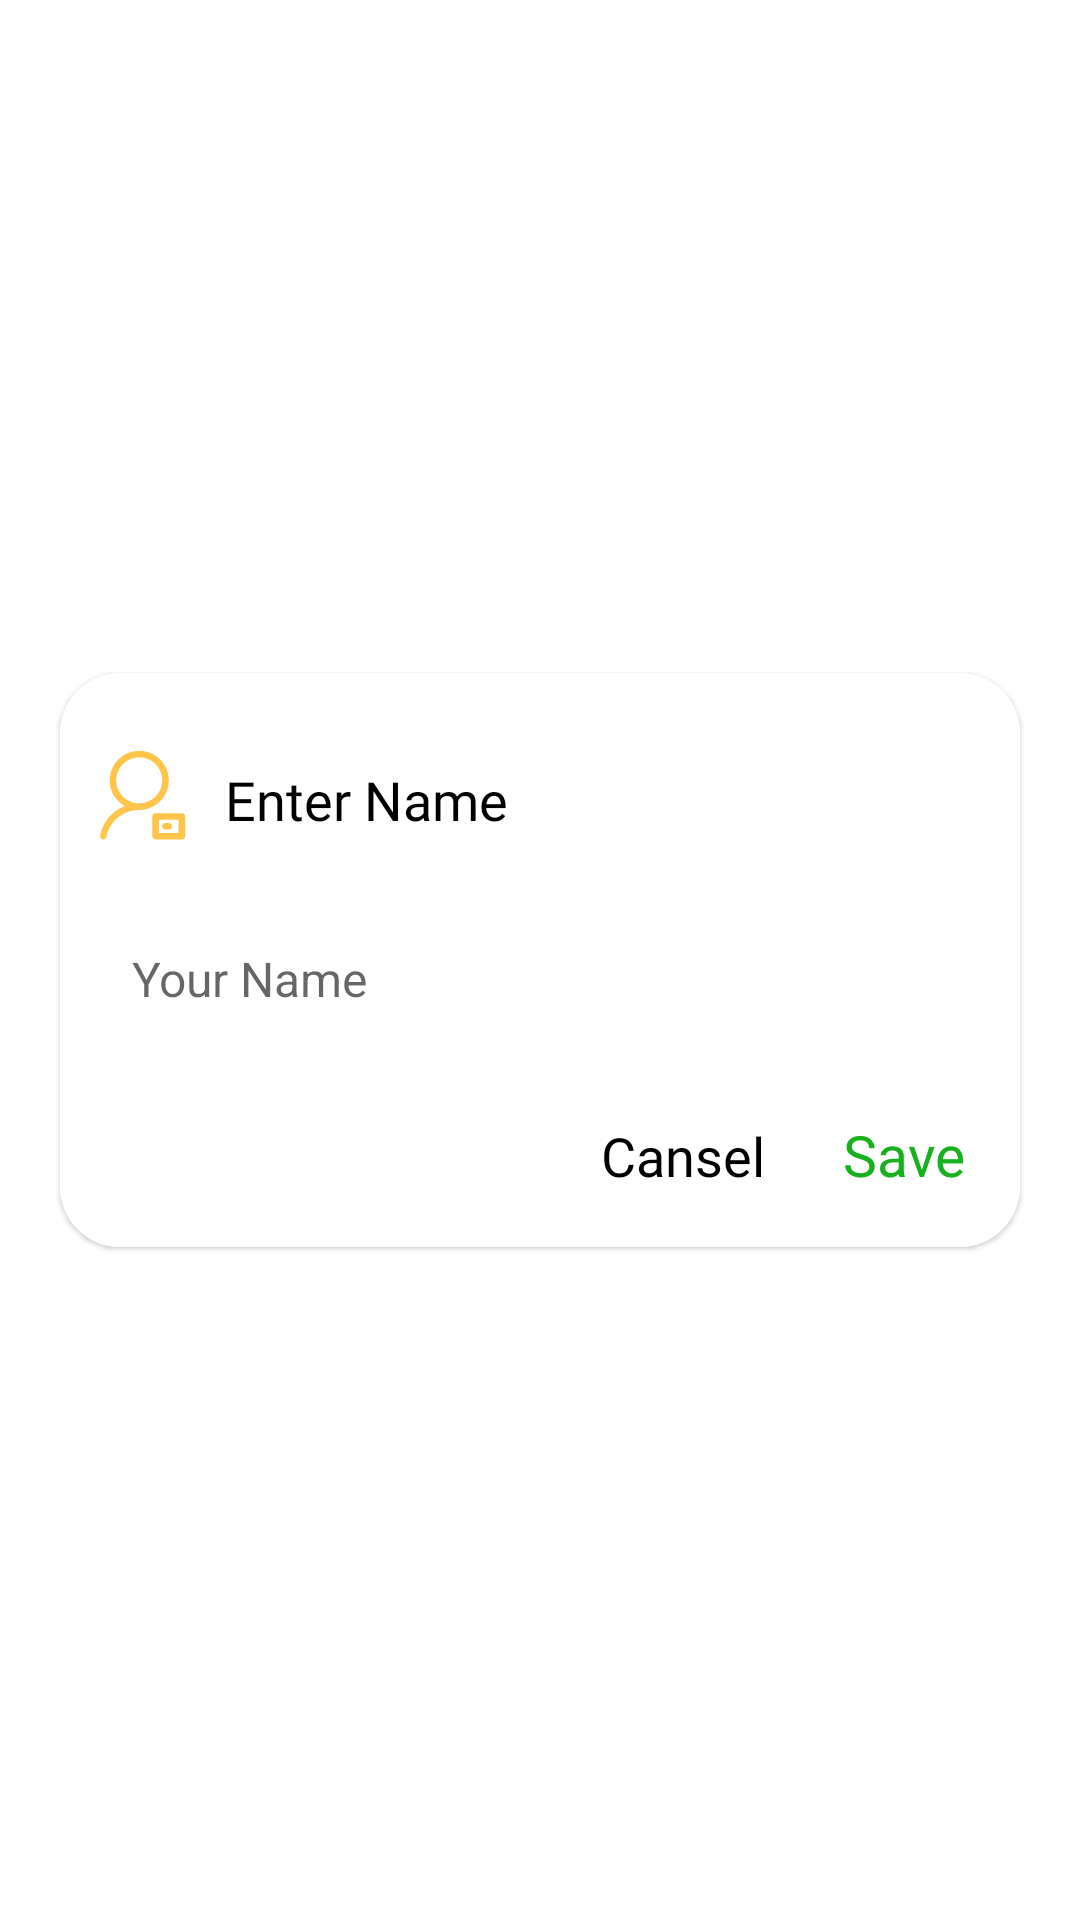

The Android layout XML behind this screen, and the referenced resources:
<!-- AndroidManifest.xml: application theme Theme.Tasty -->
<!-- res/layout/change_name_dialog.xml -->
<?xml version="1.0" encoding="utf-8"?>
<androidx.constraintlayout.widget.ConstraintLayout xmlns:android="http://schemas.android.com/apk/res/android"
    android:layout_width="match_parent"
    android:layout_height="match_parent"
    xmlns:app="http://schemas.android.com/apk/res-auto">

    <com.google.android.material.card.MaterialCardView
        android:layout_width="320dp"
        android:layout_height="wrap_content"
        app:layout_constraintEnd_toEndOf="parent"
        app:layout_constraintStart_toStartOf="parent"
        app:layout_constraintTop_toTopOf="parent"
        app:layout_constraintBottom_toBottomOf="parent"
        app:cardCornerRadius="20dp">

        <RelativeLayout
            android:layout_width="match_parent"
            android:layout_height="wrap_content"
            android:padding="10dp"
            android:background="@color/white">

            <LinearLayout
                android:id="@+id/title"
                android:layout_width="match_parent"
                android:layout_height="wrap_content"
                android:layout_marginTop="5dp">
                <ImageView
                    android:layout_width="35dp"
                    android:layout_height="50dp"
                    android:src="@drawable/ic_profile"/>
                <TextView
                    android:paddingLeft="10dp"
                    android:layout_width="wrap_content"
                    android:layout_height="wrap_content"
                    android:text="Enter Name"
                    android:textSize="18sp"
                    android:fontFamily="@font/arlrbbd"
                    android:layout_marginTop="15dp"
                    android:gravity="center"
                    android:textColor="@color/black"/>
            </LinearLayout>

            <EditText
                android:id="@+id/change_name"
                android:layout_width="300dp"
                android:layout_height="wrap_content"
                android:layout_below="@id/title"
                android:layout_centerHorizontal="true"
                android:layout_marginTop="12dp"
                android:background="@drawable/back_edit_note"
                android:layout_marginBottom="8dp"
                android:drawablePadding="8dp"
                android:ems="10"
                android:maxLines="1"
                android:hint="@string/your_name"
                android:inputType="textPersonName"
                android:padding="14dp"
                android:textColor="@color/black"
                android:textSize="16sp" />

            <LinearLayout
                android:layout_below="@id/change_name"
                android:layout_width="wrap_content"
                android:layout_height="wrap_content"
                android:layout_marginTop="5dp"
                android:layout_alignParentRight="true">

                <TextView
                    android:id="@+id/n_cancel"
                    android:layout_width="wrap_content"
                    android:layout_height="wrap_content"
                    android:text="@string/btn_cansel"
                    android:padding="8dp"
                    android:textColor="@color/black"
                    android:textSize="18sp"
                    android:fontFamily="@font/arlrbbd"
                    android:layout_marginLeft="5dp"/>
                <TextView
                    android:id="@+id/n_save"
                    android:layout_width="wrap_content"
                    android:layout_height="wrap_content"
                    android:text="@string/btn_save"
                    android:padding="8dp"
                    android:gravity="center"
                    android:textSize="19sp"
                    android:fontFamily="@font/arlrbbd"
                    android:textColor="#16B11C"
                    android:layout_marginLeft="10dp"/>
            </LinearLayout>
        </RelativeLayout>
    </com.google.android.material.card.MaterialCardView>

</androidx.constraintlayout.widget.ConstraintLayout>
<!-- resources referenced by this layout -->
<resources>
  <color name="black">#FF000000</color>
  <color name="white">#FFFFFFFF</color>
  <!-- drawable back_edit_note (drawable) -->
  <?xml version="1.0" encoding="utf-8"?>
  <selector xmlns:android="http://schemas.android.com/apk/res/android">
      <item>
          <shape>
              <gradient
                  android:angle="0"
                  android:startColor="@color/white"
                  android:endColor="@color/white"/>
          </shape>
      </item>
  </selector>
  <!-- drawable ic_profile (drawable) -->
  <vector xmlns:android="http://schemas.android.com/apk/res/android"
      android:width="24sp"
      android:height="24sp"
      android:viewportWidth="1024"
      android:viewportHeight="1024">
      <path
          android:pathData="M768,384c0,-160 -128,-288 -288,-288s-288,128 -288,288c0,108.8 57.6,201.6 147.2,249.6 -121.6,48 -214.4,153.6 -240,288 -3.2,16 6.4,35.2 25.6,38.4L128,960c16,0 28.8,-9.6 32,-25.6 28.8,-150.4 160,-259.2 313.6,-262.4h6.4c160,0 288,-128 288,-288zM256,384c0,-124.8 99.2,-224 224,-224s224,99.2 224,224c0,121.6 -99.2,220.8 -220.8,224L473.6,608C352,604.8 256,505.6 256,384zM896,704h-256c-19.2,0 -32,12.8 -32,32v192c0,19.2 12.8,32 32,32h256c19.2,0 32,-12.8 32,-32v-192c0,-16 -12.8,-32 -32,-32zM864,896h-192v-128h192v128z"
          android:fillColor="@color/yellow"/>
      <path
          android:pathData="M736,864h32c19.2,0 32,-12.8 32,-32s-12.8,-32 -32,-32h-32c-19.2,0 -32,12.8 -32,32s16,32 32,32z"
          android:fillColor="@color/yellow"/>
  </vector>
  <string name="btn_cansel">Cansel</string>
  <string name="btn_save">Save</string>
  <string name="your_name">Your Name</string>
  <style name="Theme.Tasty" parent="Theme.MaterialComponents.DayNight.NoActionBar">
          
          <item name="colorPrimary">#ffc54a</item>
          <item name="colorPrimaryVariant">#ffc54a</item>
          
          <item name="colorOnPrimary">@color/white</item>
          
          <item name="colorSecondary">@color/teal_200</item>
          <item name="colorSecondaryVariant">@color/teal_700</item>
          <item name="colorOnSecondary">@color/black</item>
          
          <item name="android:statusBarColor" tools:targetApi="l">?attr/colorPrimaryVariant</item>
          
      </style>
  <color name="yellow">#ffc54a</color>
  <color name="teal_200">#FF03DAC5</color>
  <color name="teal_700">#FF018786</color>
</resources>
